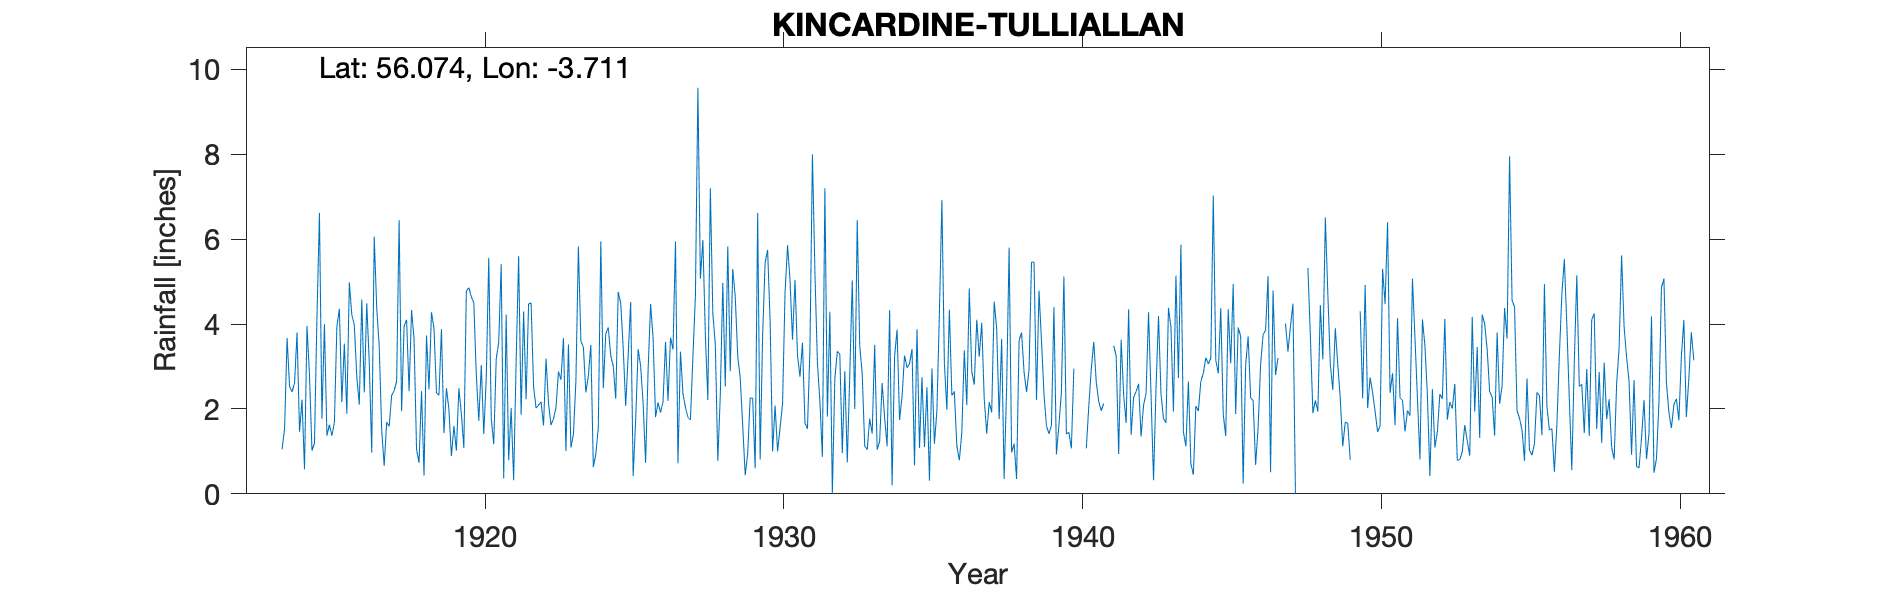

The file beside this chart, header and first rows:
KINCARDINE (TULLIALLAN), , , , , , , , , , , , , , , , , , , , , , , 
Grid ref, NS936881, Long, -3.711, Lat, 56.07, Elevation, 90, ft, , , , , , , , , , , , , , , 
Station no, 5471, , , , , , , , , , , , , , , , , , , , , , 
, 1910, 1911, 1912, 1913, 1914, 1915, 1916, 1917, 1918, 1919, 1920, 1921, 1922, 1923, 1924, 1925, 1926, 1927, 1928, 1929, 1930, 1931, 1932
January, , , , , 2.4, 1.77, 4.22, 1.5, 4.33, 3.88, 4.64, 5.41, 4.5, 2.69, 3.51, 4.49, 4.47, 3.35, 7.2, 2.73, 4.09, 2.76, 4.29
February, , , , , 2.61, 4, 3.98, 0.66, 3.64, 1.43, 4.5, 0.36, 2.53, 3.67, 0.63, 3.44, 3.67, 2.36, 4.25, 1.61, 1, 3.56, 0
March, , , , , 3.8, 1.37, 2.75, 1.69, 1.05, 2.49, 2.8, 4.22, 2.02, 1.01, 0.94, 2.07, 1.81, 2.04, 3.52, 0.44, 2.08, 1.67, 2.71
April, , , , , 1.46, 1.63, 2.1, 1.59, 0.73, 1.99, 1.72, 0.79, 2.09, 3.52, 1.56, 3.27, 2.15, 1.8, 0.78, 0.95, 1, 1.53, 3.36
May, , , , , 2.22, 1.37, 4.58, 2.32, 2.42, 0.89, 3.03, 2.02, 2.17, 1.09, 5.95, 4.52, 1.92, 1.74, 2.33, 2.26, 1.55, 3.39, 3.29
June, , , , , 0.58, 1.68, 2.39, 2.43, 0.43, 1.6, 1.41, 0.32, 1.61, 1.4, 2.49, 0.42, 2.17, 3.24, 4.97, 2.25, 2.12, 8, 0.96
July, , , , , 3.96, 3.94, 4.49, 2.65, 3.73, 1.02, 2.73, 3.12, 3.19, 2.64, 3.77, 1.73, 3.58, 4.66, 2.53, 0.6, 4.73, 5.23, 2.89
August, , , , , 2.79, 4.36, 3.11, 6.45, 2.46, 2.49, 5.56, 5.6, 2.13, 5.83, 3.92, 3.41, 2.19, 9.57, 5.83, 6.62, 5.86, 3.1, 0.74
September, , , , 1.05, 1.02, 2.16, 0.97, 1.95, 4.28, 1.88, 1.78, 1.86, 1.62, 3.6, 3.25, 3.01, 3.68, 5.07, 2.89, 0.81, 5.04, 2.18, 2.8
October, , , , 1.54, 1.19, 3.54, 6.06, 3.95, 3.9, 1.08, 1.17, 4.3, 1.77, 3.46, 3.01, 2.14, 3.4, 5.98, 5.3, 3.73, 3.63, 0.87, 5.03
November, , , , 3.67, 4.17, 1.89, 4.38, 4.1, 2.38, 4.78, 3.18, 2.23, 2.03, 2.39, 2.24, 0.73, 5.95, 3.73, 4.65, 5.45, 5.04, 7.2, 2
December, , , , 2.53, 6.62, 4.98, 3.49, 2.42, 2.32, 4.86, 3.57, 4.47, 2.88, 2.78, 4.76, 2.91, 0.72, 2.21, 3.24, 5.75, 3.26, 1.82, 6.45
Total, , , , , 32.82, 32.69, 42.52, 31.71, 31.67, 28.39, 36.09, 34.7, 28.54, 34.08, 36.03, 32.14, 35.71, 45.75, 47.49, 33.2, 39.4, 41.31, 34.52
1940  41  47 49, , , , , , , , , , , , , , , , , , , , , , , 
deletions due to estimations, , , , , , , , , , , , , , , , , , , , , , , 
